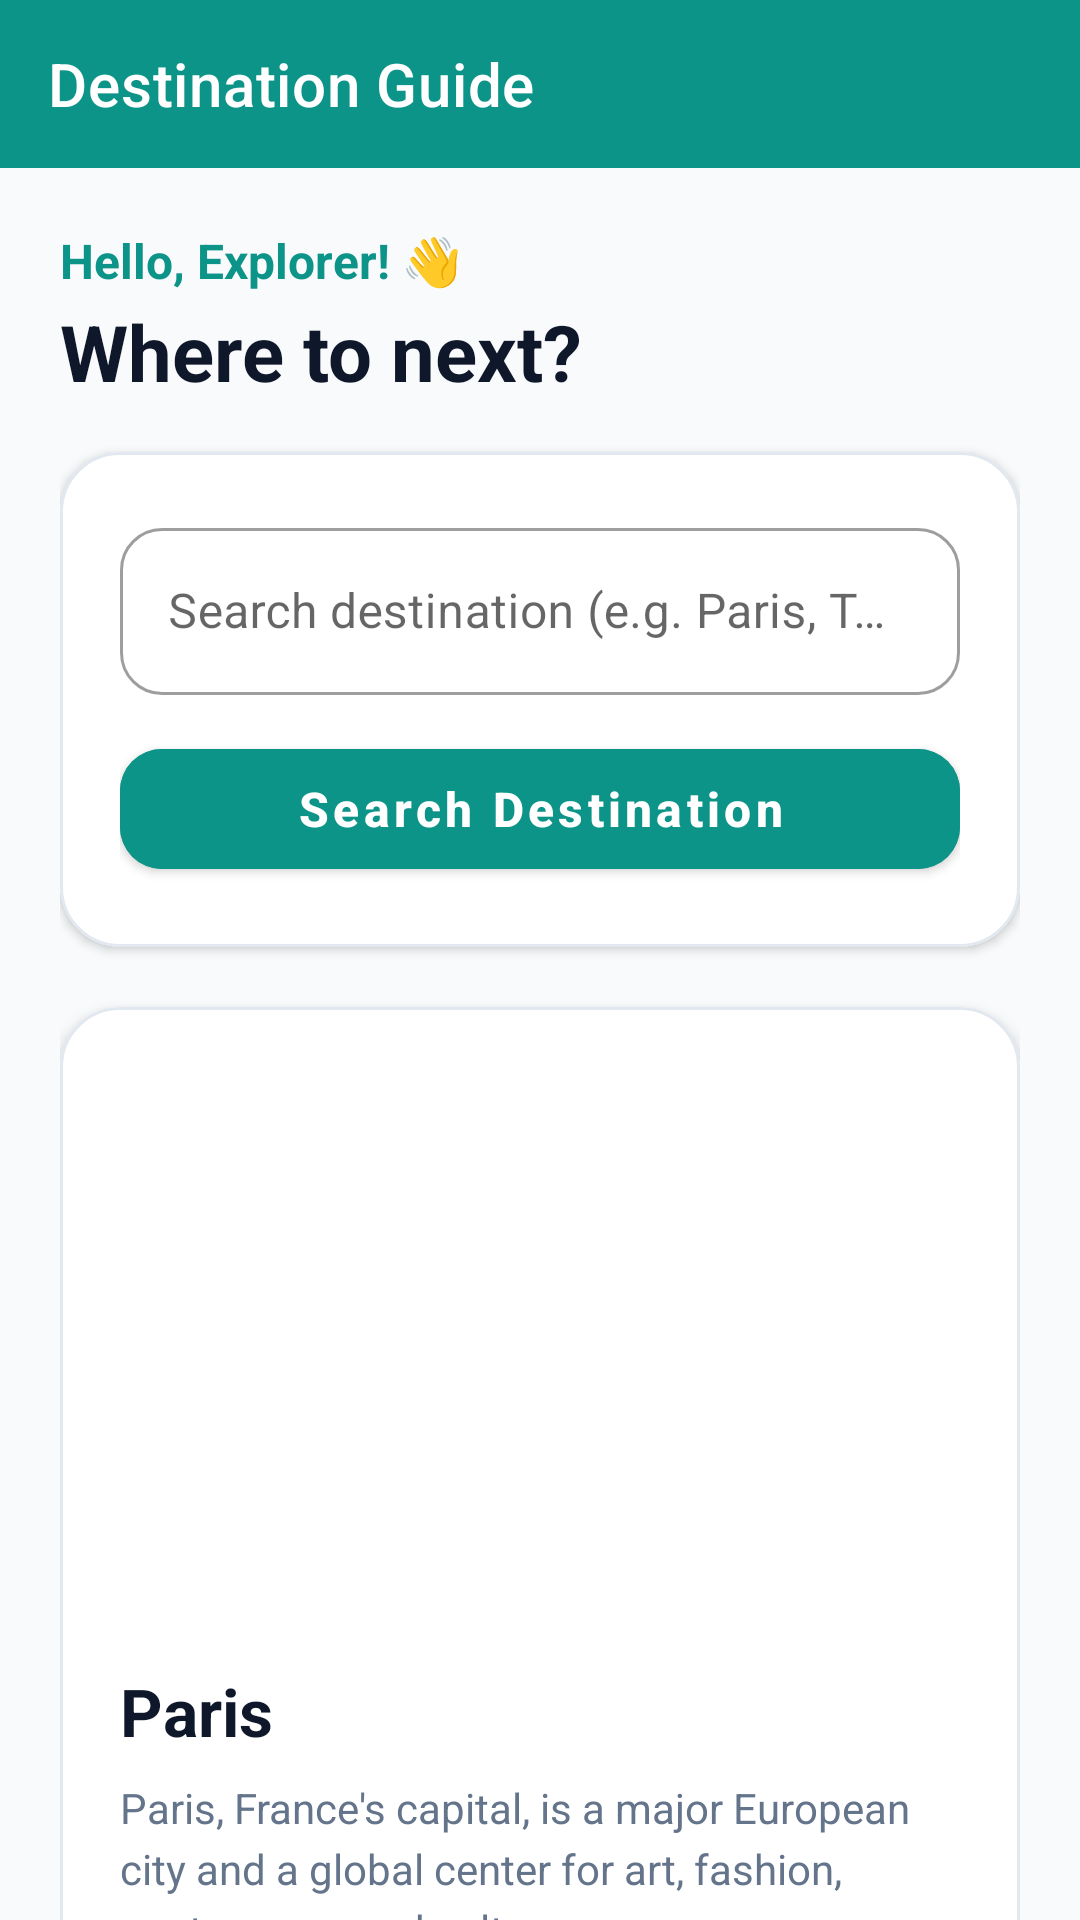

Here is an Android app screen rendered from its layout file. Give the layout XML and the strings, colors and styles it references.
<!-- AndroidManifest.xml: activity theme Theme.CA2 -->
<!-- res/layout/activity_main.xml -->
<?xml version="1.0" encoding="utf-8"?>
<androidx.coordinatorlayout.widget.CoordinatorLayout xmlns:android="http://schemas.android.com/apk/res/android"
    xmlns:app="http://schemas.android.com/apk/res-auto"
    xmlns:tools="http://schemas.android.com/tools"
    android:layout_width="match_parent"
    android:layout_height="match_parent"
    android:background="@color/background"
    tools:context=".MainActivity">

    <com.google.android.material.appbar.AppBarLayout
        android:layout_width="match_parent"
        android:layout_height="wrap_content"
        android:elevation="0dp"
        app:elevation="0dp"
        android:theme="@style/Theme.CA2">

        <com.google.android.material.appbar.MaterialToolbar
            android:id="@+id/mainToolbar"
            android:layout_width="match_parent"
            android:layout_height="?attr/actionBarSize"
            android:background="@color/primary"
            app:title="@string/app_name"
            app:titleTextColor="@color/white" />

    </com.google.android.material.appbar.AppBarLayout>

    <androidx.core.widget.NestedScrollView
        android:layout_width="match_parent"
        android:layout_height="match_parent"
        android:fillViewport="true"
        app:layout_behavior="@string/appbar_scrolling_view_behavior">

        <LinearLayout
            android:layout_width="match_parent"
            android:layout_height="wrap_content"
            android:orientation="vertical"
            android:padding="20dp">

            
            <TextView
                android:layout_width="wrap_content"
                android:layout_height="wrap_content"
                android:text="@string/welcome_greeting"
                android:textColor="@color/primary"
                android:textSize="16sp"
                android:textStyle="bold" />

            <TextView
                android:layout_width="wrap_content"
                android:layout_height="wrap_content"
                android:layout_marginTop="2dp"
                android:text="@string/welcome_title"
                android:textColor="@color/text_primary"
                android:textSize="26sp"
                android:textStyle="bold" />

            
            <com.google.android.material.card.MaterialCardView
                android:layout_width="match_parent"
                android:layout_height="wrap_content"
                android:layout_marginTop="16dp"
                app:cardBackgroundColor="@color/white"
                app:cardCornerRadius="20dp"
                app:cardElevation="2dp"
                app:strokeColor="@color/divider"
                app:strokeWidth="1dp">

                <LinearLayout
                    android:layout_width="match_parent"
                    android:layout_height="wrap_content"
                    android:orientation="vertical"
                    android:padding="20dp">

                    <com.google.android.material.textfield.TextInputLayout
                        android:id="@+id/searchTextInputLayout"
                        style="@style/Widget.MaterialComponents.TextInputLayout.OutlinedBox"
                        android:layout_width="match_parent"
                        android:layout_height="wrap_content"
                        android:hint="@string/search_hint"
                        app:boxCornerRadiusBottomEnd="14dp"
                        app:boxCornerRadiusBottomStart="14dp"
                        app:boxCornerRadiusTopEnd="14dp"
                        app:boxCornerRadiusTopStart="14dp"
                        app:endIconMode="clear_text"
                        app:startIconDrawable="@drawable/ic_search"
                        app:startIconTint="@color/primary">

                        <com.google.android.material.textfield.TextInputEditText
                            android:id="@+id/etSearchInput"
                            android:layout_width="match_parent"
                            android:layout_height="wrap_content"
                            android:imeOptions="actionSearch"
                            android:inputType="textCapWords"
                            android:maxLines="1"
                            android:textColor="@color/text_primary"
                            android:textSize="16sp" />

                    </com.google.android.material.textfield.TextInputLayout>

                    
                    <com.google.android.material.button.MaterialButton
                        android:id="@+id/btnSearch"
                        android:layout_width="match_parent"
                        android:layout_height="52dp"
                        android:layout_marginTop="12dp"
                        android:backgroundTint="@color/primary"
                        android:text="@string/search_button"
                        android:textAllCaps="false"
                        android:textColor="@color/white"
                        android:textSize="16sp"
                        android:textStyle="bold"
                        app:cornerRadius="14dp"
                        app:elevation="2dp"
                        app:icon="@drawable/ic_search"
                        app:iconGravity="textStart"
                        app:iconPadding="8dp" />

                </LinearLayout>

            </com.google.android.material.card.MaterialCardView>

            
            <ProgressBar
                android:id="@+id/progressBar"
                style="?android:attr/progressBarStyleLarge"
                android:layout_width="48dp"
                android:layout_height="48dp"
                android:layout_gravity="center_horizontal"
                android:layout_marginTop="20dp"
                android:indeterminateTint="@color/primary"
                android:visibility="gone" />

            
            <com.google.android.material.card.MaterialCardView
                android:id="@+id/cardSummaryContainer"
                android:layout_width="match_parent"
                android:layout_height="wrap_content"
                android:layout_marginTop="20dp"
                app:cardBackgroundColor="@color/white"
                app:cardCornerRadius="20dp"
                app:cardElevation="3dp"
                app:strokeColor="@color/divider"
                app:strokeWidth="1dp">

                <LinearLayout
                    android:layout_width="match_parent"
                    android:layout_height="wrap_content"
                    android:orientation="vertical">

                    
                    <com.google.android.material.card.MaterialCardView
                        android:layout_width="match_parent"
                        android:layout_height="200dp"
                        app:cardCornerRadius="20dp"
                        app:cardElevation="0dp"
                        app:strokeWidth="0dp">

                        <ImageView
                            android:id="@+id/ivDestinationThumbnail"
                            android:layout_width="match_parent"
                            android:layout_height="match_parent"
                            android:contentDescription="@string/welcome_title"
                            android:scaleType="centerCrop"
                            android:src="@drawable/ic_launcher_background" />

                    </com.google.android.material.card.MaterialCardView>

                    <LinearLayout
                        android:layout_width="match_parent"
                        android:layout_height="wrap_content"
                        android:orientation="vertical"
                        android:padding="20dp">

                        
                        <TextView
                            android:id="@+id/tvDestinationTitle"
                            android:layout_width="wrap_content"
                            android:layout_height="wrap_content"
                            android:text="Paris"
                            android:textColor="@color/text_primary"
                            android:textSize="22sp"
                            android:textStyle="bold" />

                        
                        <TextView
                            android:id="@+id/tvDestinationDescription"
                            android:layout_width="match_parent"
                            android:layout_height="wrap_content"
                            android:layout_marginTop="8dp"
                            android:lineSpacingExtra="4dp"
                            android:text="Paris, France's capital, is a major European city and a global center for art, fashion, gastronomy and culture."
                            android:textColor="@color/text_secondary"
                            android:textSize="14sp" />

                        
                        <com.google.android.material.button.MaterialButton
                            android:id="@+id/btnReadMore"
                            android:layout_width="match_parent"
                            android:layout_height="52dp"
                            android:layout_marginTop="16dp"
                            android:backgroundTint="@color/primary"
                            android:text="Read More →"
                            android:textAllCaps="false"
                            android:textColor="@color/white"
                            android:textSize="15sp"
                            android:textStyle="bold"
                            android:visibility="gone"
                            app:cornerRadius="14dp" />

                    </LinearLayout>

                </LinearLayout>

            </com.google.android.material.card.MaterialCardView>

            
            <com.google.android.material.button.MaterialButton
                android:id="@+id/btnStartExploring"
                android:layout_width="match_parent"
                android:layout_height="56dp"
                android:layout_marginTop="24dp"
                android:layout_marginBottom="24dp"
                android:backgroundTint="@color/primary_light"
                android:text="Explore Popular Getaways"
                android:textAllCaps="false"
                android:textColor="@color/primary_dark"
                android:textSize="16sp"
                android:textStyle="bold"
                app:cornerRadius="16dp"
                app:elevation="0dp"
                app:icon="@drawable/ic_location"
                app:iconGravity="textStart"
                app:iconPadding="10dp"
                app:iconTint="@color/primary_dark" />

        </LinearLayout>

    </androidx.core.widget.NestedScrollView>

</androidx.coordinatorlayout.widget.CoordinatorLayout>
<!-- resources referenced by this layout -->
<resources>
  <color name="background">#F8FAFC</color>
  <color name="divider">#E2E8F0</color>
  <color name="primary">#0D9488</color>
  <color name="primary_dark">#0F766E</color>
  <color name="primary_light">#CCFBF1</color>
  <color name="text_primary">#0F172A</color>
  <color name="text_secondary">#64748B</color>
  <color name="white">#FFFFFF</color>
  <string name="app_name">Destination Guide</string>
  <string name="search_button">Search Destination</string>
  <string name="search_hint">Search destination (e.g. Paris, Tokyo)</string>
  <string name="welcome_greeting">Hello, Explorer! 👋</string>
  <string name="welcome_title">Where to next?</string>
  <style name="Theme.CA2" parent="Theme.MaterialComponents.DayNight.NoActionBar">
          
          <item name="colorPrimary">@color/primary</item>
          <item name="colorPrimaryVariant">@color/primary_dark</item>
          <item name="colorOnPrimary">@color/white</item>
          
          <item name="colorSecondary">@color/accent</item>
          <item name="colorSecondaryVariant">@color/accent_dark</item>
          <item name="colorOnSecondary">@color/white</item>
          
          <item name="android:statusBarColor">@color/primary_dark</item>
          <item name="android:windowBackground">@color/background</item>
      </style>
  <color name="accent">#F59E0B</color>
  <color name="accent_dark">#D97706</color>
</resources>
